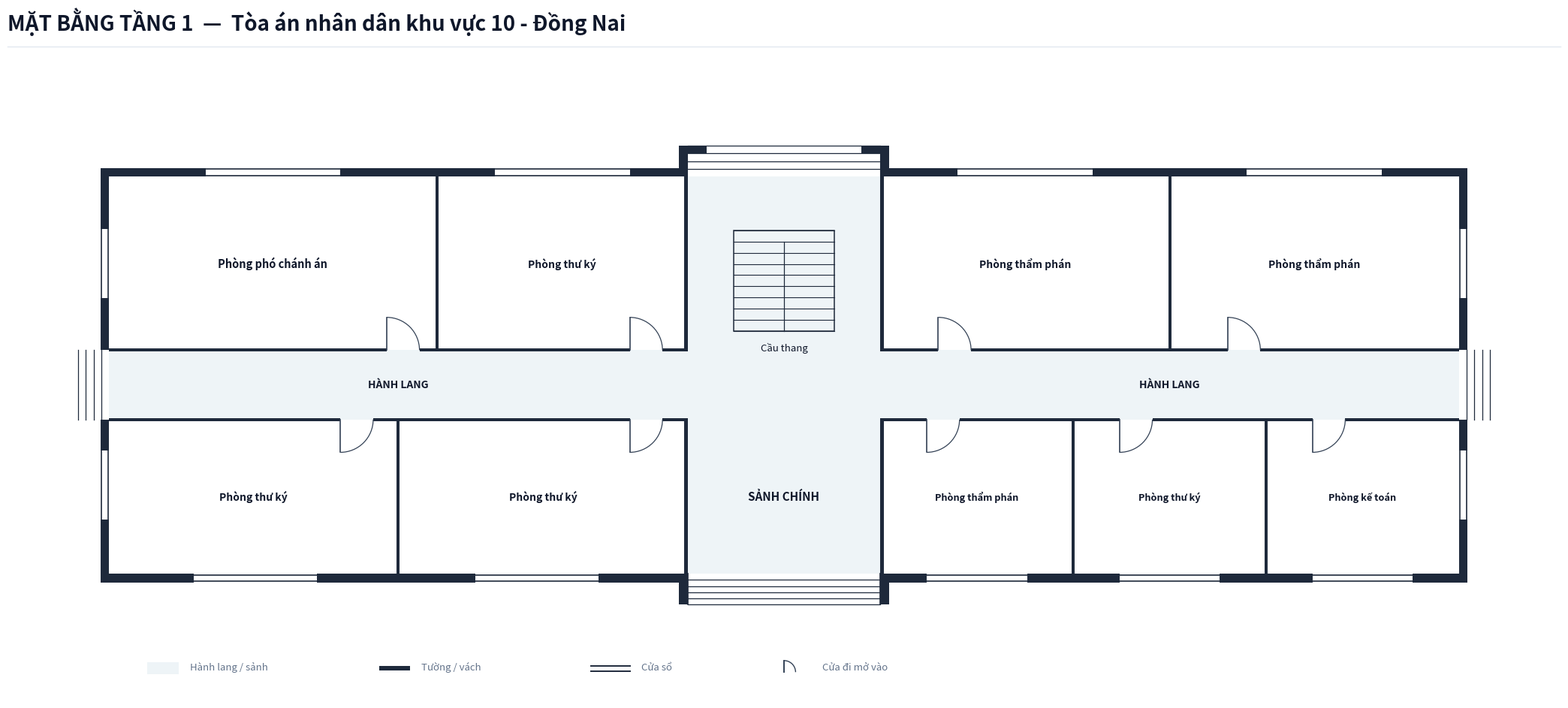

Source code (Python): (Note: this script raises an exception after producing the figure.)
import os
from typing import TypedDict, Tuple, List
import matplotlib.pyplot as plt
import matplotlib.patches as patches

class RoomDict(TypedDict):
    id: str
    name: str
    x: float
    y: float
    w: float
    h: float
    text_center: Tuple[float, float]
    door: Tuple[float, float, float, str]
    font_size: float

COURT_NAME = "Tòa án nhân dân khu vực 10 - Đồng Nai"

def create_floorplan_tang1(court_name: str = COURT_NAME):
    # ---------------------------------------------------------
    # 1. SETUP CANVAS & CANVAS STYLING
    # ---------------------------------------------------------
    fig = plt.figure(figsize=(22, 11), dpi=300)
    ax = fig.add_axes([0.03, 0.08, 0.94, 0.82])
    ax.set_aspect('equal')
    ax.axis('off')
    fig.patch.set_facecolor('#ffffff')

    # Color Palette according to Spec
    COLOR_WALL = '#1e293b'          # Dark slate structural wall & partitions
    COLOR_FILL_CORRIDOR = '#eef4f7'  # Soft pastel grey-cyan fill for corridor/lobby
    COLOR_ROOM_FILL = '#ffffff'     # Pure white for room interior
    COLOR_DOOR_SWING = '#334155'    # Dark slate door panel and arc
    COLOR_TEXT_MAIN = '#0f172a'     # Deep navy text
    COLOR_TEXT_MUTED = '#64748b'    # Muted grey text
    COLOR_STAIR_FILL = '#eef4f7'    # Floor 1 stair fill matches lobby background

    WALL_THICKNESS = 0.22  # 220mm exterior structural wall (dày)
    PART_THICKNESS = 0.08  # 80mm interior partition & corridor wall (mỏng, thanh thoát)
    W = WALL_THICKNESS
    P = PART_THICKNESS
    X_MAX = 35.0           # Single Building Total Length = 35.0m
    X_LOBBY_L = 15.0       # Lobby Left X = 15.0m
    X_LOBBY_R = 20.0       # Lobby Right X = 20.0m

    # ---------------------------------------------------------
    # 2. HEADER & LEGEND
    # ---------------------------------------------------------
    # Header Title (Single-line, font 20 bold, NO subtitle line)
    fig.text(0.03, 0.95, f'MẶT BẰNG TẦNG 1  —  {court_name}', 
             color='#0f172a', fontsize=20, fontweight='bold', family='sans-serif')
    
    # Header horizontal line
    header_line = plt.Line2D([0.03, 0.97], [0.93, 0.93], transform=fig.transFigure, color='#e2e8f0', linewidth=1.0)
    fig.lines.append(header_line)

    # Legend Box at Bottom Left
    lg_x, lg_y = 1.0, -7.5
    # Legend Item 1: Corridor fill
    ax.add_patch(patches.Rectangle((lg_x, lg_y), 0.8, 0.3, facecolor=COLOR_FILL_CORRIDOR, edgecolor='none', zorder=1))
    ax.text(lg_x + 1.1, lg_y + 0.05, 'Hành lang / sảnh', color=COLOR_TEXT_MUTED, fontsize=9.5, va='bottom')

    # Legend Item 2: Wall
    ax.add_patch(patches.Rectangle((lg_x + 6.0, lg_y + 0.1), 0.8, 0.12, facecolor=COLOR_WALL, edgecolor='none', zorder=1))
    ax.text(lg_x + 7.1, lg_y + 0.05, 'Tường / vách', color=COLOR_TEXT_MUTED, fontsize=9.5, va='bottom')

    # Legend Item 3: Window
    ax.plot([lg_x + 11.5, lg_x + 12.5], [lg_y + 0.22, lg_y + 0.22], color=COLOR_WALL, linewidth=1.4, zorder=1)
    ax.plot([lg_x + 11.5, lg_x + 12.5], [lg_y + 0.08, lg_y + 0.08], color=COLOR_WALL, linewidth=1.4, zorder=1)
    ax.text(lg_x + 12.8, lg_y + 0.05, 'Cửa sổ', color=COLOR_TEXT_MUTED, fontsize=9.5, va='bottom')

    # Legend Item 4: Door
    ax.plot([lg_x + 16.5, lg_x + 16.5], [lg_y + 0.05, lg_y + 0.35], color=COLOR_DOOR_SWING, linewidth=1.4, zorder=1)
    arc_lg = patches.Arc((lg_x + 16.5, lg_y + 0.05), 0.6, 0.6, angle=0, theta1=0, theta2=90, color=COLOR_DOOR_SWING, linewidth=1.0)
    ax.add_patch(arc_lg)
    ax.text(lg_x + 17.5, lg_y + 0.05, 'Cửa đi mở vào', color=COLOR_TEXT_MUTED, fontsize=9.5, va='bottom')

    # ---------------------------------------------------------
    # 3. CORRIDOR & LOBBY BACKGROUND FILL (TẦNG 1)
    # ---------------------------------------------------------
    # Main Horizontal Corridor (X: 0 to 35.0, Y: -0.9 to 0.9)
    ax.add_patch(patches.Rectangle((0.0, -0.9), X_MAX, 1.8, facecolor=COLOR_FILL_CORRIDOR, edgecolor='none', zorder=1))

    # South Main Lobby Space (X: 15.0 to 20.0, Y: -4.9 to -0.9)
    ax.add_patch(patches.Rectangle((X_LOBBY_L, -4.9), 5.0, 4.0, facecolor=COLOR_FILL_CORRIDOR, edgecolor='none', zorder=1))

    # North Rear Hall / Stair Lobby (X: 15.0 to 20.0, Y: 0.9 to 5.4)
    ax.add_patch(patches.Rectangle((X_LOBBY_L, 0.9), 5.0, 4.5, facecolor=COLOR_FILL_CORRIDOR, edgecolor='none', zorder=1))

    # ---------------------------------------------------------
    # 4. ROOM DEFINITIONS (TẦNG 1 - 9 PHÒNG)
    # ---------------------------------------------------------
    rooms: List[RoomDict] = [
        # === DÃY PHÍA BẮC (North Wing: Y > 0.9m) ===
        # Cánh Tây Bắc (X: 0.0 to 15.0m)
        {
            'id': 'T1_PCA', 'name': 'Phòng phó chánh án',
            'x': 0.0, 'y': 0.9, 'w': 8.5, 'h': 4.5,
            'text_center': (4.25, 3.15),
            'door': (7.2, 0.9, 0.85, 'N_IN_RIGHT'),
            'font_size': 10.5
        },
        {
            'id': 'T1_TK1', 'name': 'Phòng thư ký',
            'x': 8.5, 'y': 0.9, 'w': 6.5, 'h': 4.5,
            'text_center': (11.75, 3.15),
            'door': (13.5, 0.9, 0.85, 'N_IN_RIGHT'),
            'font_size': 10.0
        },
        # Cánh Đông Bắc (X: 20.0 to 35.0m)
        {
            'id': 'T1_TP1', 'name': 'Phòng thẩm phán',
            'x': 20.0, 'y': 0.9, 'w': 7.5, 'h': 4.5,
            'text_center': (23.75, 3.15),
            'door': (21.5, 0.9, 0.85, 'N_IN_RIGHT'),
            'font_size': 10.0
        },
        {
            'id': 'T1_TP2', 'name': 'Phòng thẩm phán',
            'x': 27.5, 'y': 0.9, 'w': 7.5, 'h': 4.5,
            'text_center': (31.25, 3.15),
            'door': (29.0, 0.9, 0.85, 'N_IN_RIGHT'),
            'font_size': 10.0
        },

        # === DÃY PHÍA NAM (South Wing: Y < -0.9m) ===
        # Cánh Tây Nam (X: 0.0 to 15.0m)
        {
            'id': 'T1_TK2', 'name': 'Phòng thư ký',
            'x': 0.0, 'y': -4.9, 'w': 7.5, 'h': 4.0,
            'text_center': (3.75, -2.9),
            'door': (6.0, -0.9, 0.85, 'S_IN_RIGHT'),
            'font_size': 10.0
        },
        {
            'id': 'T1_TK3', 'name': 'Phòng thư ký',
            'x': 7.5, 'y': -4.9, 'w': 7.5, 'h': 4.0,
            'text_center': (11.25, -2.9),
            'door': (13.5, -0.9, 0.85, 'S_IN_RIGHT'),
            'font_size': 10.0
        },
        # Cánh Đông Nam (X: 20.0 to 35.0m)
        {
            'id': 'T1_TP3', 'name': 'Phòng thẩm phán',
            'x': 20.0, 'y': -4.9, 'w': 5.0, 'h': 4.0,
            'text_center': (22.5, -2.9),
            'door': (21.2, -0.9, 0.85, 'S_IN_RIGHT'),
            'font_size': 9.2
        },
        {
            'id': 'T1_TK4', 'name': 'Phòng thư ký',
            'x': 25.0, 'y': -4.9, 'w': 5.0, 'h': 4.0,
            'text_center': (27.5, -2.9),
            'door': (26.2, -0.9, 0.85, 'S_IN_RIGHT'),
            'font_size': 9.2
        },
        {
            'id': 'T1_KT', 'name': 'Phòng kế toán',
            'x': 30.0, 'y': -4.9, 'w': 5.0, 'h': 4.0,
            'text_center': (32.5, -2.9),
            'door': (31.2, -0.9, 0.85, 'S_IN_RIGHT'),
            'font_size': 9.2
        },
    ]

    # Draw Room Background Fills (Pure white `#ffffff`)
    for r in rooms:
        rect = patches.Rectangle((r['x'], r['y']), r['w'], r['h'], facecolor=COLOR_ROOM_FILL, edgecolor='none', zorder=2)
        ax.add_patch(rect)

    # ---------------------------------------------------------
    # 5. STAIRCASE & ENTRANCE/EXIT STEPS (FLOOR 1 SPEC)
    # ---------------------------------------------------------
    stair_x, stair_y, stair_w, stair_h = 16.2, 1.4, 2.6, 2.6
    stair_bg = patches.Rectangle((stair_x, stair_y), stair_w, stair_h, facecolor=COLOR_STAIR_FILL, edgecolor=COLOR_WALL, linewidth=1.1, zorder=3)
    ax.add_patch(stair_bg)

    num_treads = 9
    for i in range(num_treads + 1):
        sy = stair_y + i * (stair_h / num_treads)
        ax.plot([stair_x, stair_x + stair_w], [sy, sy], color=COLOR_WALL, linewidth=0.8, zorder=4)

    mid_x = stair_x + stair_w / 2.0
    top_step_y = stair_y + (num_treads - 1) * (stair_h / num_treads)
    ax.plot([mid_x, mid_x], [stair_y, top_step_y], color=COLOR_WALL, linewidth=0.9, zorder=4)

    ax.text(stair_x + stair_w / 2.0, stair_y - 0.3, 'Cầu thang', color=COLOR_TEXT_MAIN, fontsize=9.5, ha='center', va='top', zorder=5)

    # Front Main Entrance Steps (South: Y = -4.9 to -5.7m, X: 15.0 to 20.0m)
    for sy in [-5.06, -5.22, -5.38, -5.54, -5.70]:
        ax.plot([X_LOBBY_L, X_LOBBY_R], [sy, sy], color=COLOR_WALL, linewidth=0.9, zorder=4)
    ax.plot([X_LOBBY_L, X_LOBBY_L], [-4.9, -5.70], color=COLOR_WALL, linewidth=1.2, zorder=4)
    ax.plot([X_LOBBY_R, X_LOBBY_R], [-4.9, -5.70], color=COLOR_WALL, linewidth=1.2, zorder=4)

    # Rear North Exit Steps (North: Y = 5.4 to 6.2m, X: 15.0 to 20.0m)
    for i in range(4):
        step_y = 5.4 + 0.2 * (i + 1)
        ax.plot([X_LOBBY_L, X_LOBBY_R], [step_y, step_y], color=COLOR_WALL, linewidth=0.9, zorder=4)

    # West & East Corridor Exit Steps (Open Corridor Exits)
    for i in range(4):
        step_x = 0.0 - 0.2 * (i + 1)
        ax.plot([step_x, step_x], [-0.9, 0.9], color=COLOR_WALL, linewidth=0.9, zorder=4)

    for i in range(4):
        step_x = X_MAX + 0.2 * (i + 1)
        ax.plot([step_x, step_x], [-0.9, 0.9], color=COLOR_WALL, linewidth=0.9, zorder=4)

    # Labels for Lobby and Corridor
    ax.text(17.5, -2.9, 'SẢNH CHÍNH', color=COLOR_TEXT_MAIN, fontsize=11.0, fontweight='bold', ha='center', va='center', zorder=5)
    ax.text(7.5, 0.0, 'HÀNH LANG', color=COLOR_TEXT_MAIN, fontsize=10.0, fontweight='bold', ha='center', va='center', zorder=5)
    ax.text(27.5, 0.0, 'HÀNH LANG', color=COLOR_TEXT_MAIN, fontsize=10.0, fontweight='bold', ha='center', va='center', zorder=5)

    # ---------------------------------------------------------
    # 6. DRAW WALLS (THICK EXTERIOR WALLS & THIN INTERIOR PARTITIONS)
    # ---------------------------------------------------------
    def draw_wall(x, y, w, h):
        rect = patches.Rectangle((x, y), w, h, facecolor=COLOR_WALL, edgecolor='none', zorder=10)
        ax.add_patch(rect)

    # Exterior West Wall (Thick, open at Corridor Y: -0.9 to 0.9)
    draw_wall(-W, 0.9, W, 4.5 + W)
    draw_wall(-W, -4.9 - W, W, 4.0 + W)

    # Exterior East Wall (Thick, open at Corridor Y: -0.9 to 0.9)
    draw_wall(X_MAX, 0.9, W, 4.5 + W)
    draw_wall(X_MAX, -4.9 - W, W, 4.0 + W)

    # Exterior North Wall (Thick, Y = 5.4m, open for rear exit at X: 15.0 to 20.0m)
    draw_wall(-W, 5.4, X_LOBBY_L + W, W)
    draw_wall(X_LOBBY_R, 5.4, (X_MAX - X_LOBBY_R) + W, W)

    # Exterior South Wall (Thick, Y = -4.9m, open for main entrance at X: 15.0 to 20.0m)
    draw_wall(-W, -4.9 - W, X_LOBBY_L + W, W)
    draw_wall(X_LOBBY_R, -4.9 - W, (X_MAX - X_LOBBY_R) + W, W)

    # Front Entrance Side Cheeks (Thick, South: Y = -4.9 to -5.7m, exactly flush with building exterior)
    draw_wall(X_LOBBY_L - W, -5.7, W, 0.8)
    draw_wall(X_LOBBY_R, -5.7, W, 0.8)

    # Rear Exit Side Walls with inward hooks (Thick, North: Y = 5.4 to 6.2m, exactly flush with hooks at 6.2m)
    draw_wall(X_LOBBY_L - W, 5.4, W, 0.8)
    draw_wall(X_LOBBY_R, 5.4, W, 0.8)
    # Hooks turning inward 0.5m per Spec (Top flush at Y = 6.2m)
    draw_wall(X_LOBBY_L, 6.2 - W, 0.5, W)
    draw_wall(X_LOBBY_R - 0.5, 6.2 - W, 0.5, W)

    # --- THIN INTERIOR WALLS (P = 0.08m) ---
    # Corridor North Wall Y = 0.9 (Thin P=0.08m, centered at Y = 0.9)
    # Doors at X: 7.2 to 8.05, X: 13.5 to 14.35, X: 21.5 to 22.35, X: 29.0 to 29.85
    draw_wall(0.0, 0.9 - P/2, 7.2, P)
    draw_wall(8.05, 0.9 - P/2, 5.45, P)
    draw_wall(14.35, 0.9 - P/2, 0.65, P)
    # Sảnh thang / lối ra sau mở tại X: 15.0 to 20.0
    draw_wall(20.0, 0.9 - P/2, 1.5, P)
    draw_wall(22.35, 0.9 - P/2, 6.65, P)
    draw_wall(29.85, 0.9 - P/2, 5.15, P)

    # Corridor South Wall Y = -0.9 (Thin P=0.08m, centered at Y = -0.9)
    # Doors at X: 6.0 to 6.85, X: 13.5 to 14.35, X: 21.2 to 22.05, X: 26.2 to 27.05, X: 31.2 to 32.05
    draw_wall(0.0, -0.9 - P/2, 6.0, P)
    draw_wall(6.85, -0.9 - P/2, 6.65, P)
    draw_wall(14.35, -0.9 - P/2, 0.65, P)
    # Sảnh chính mở tại X: 15.0 to 20.0
    draw_wall(20.0, -0.9 - P/2, 1.2, P)
    draw_wall(22.05, -0.9 - P/2, 4.15, P)
    draw_wall(27.05, -0.9 - P/2, 4.15, P)
    draw_wall(32.05, -0.9 - P/2, 2.95, P)

    # Internal Vertical Partitions (Thin P=0.08m)
    # North Wing Partitions
    draw_wall(8.5 - P/2, 0.9 - P/2, P, 4.5 + P/2)      # Between PCA & TK1
    draw_wall(15.0 - P, 0.9 - P/2, P, 4.5 + P/2)       # West edge of rear hall (flush at X = 15.0)
    draw_wall(20.0, 0.9 - P/2, P, 4.5 + P/2)           # East edge of rear hall (flush at X = 20.0)
    draw_wall(27.5 - P/2, 0.9 - P/2, P, 4.5 + P/2)     # Between TP1 & TP2

    # South Wing Partitions
    draw_wall(7.5 - P/2, -4.9, P, 4.0 + P/2)           # Between TK2 & TK3
    draw_wall(15.0 - P, -4.9, P, 4.0 + P/2)            # West edge of main lobby (flush at X = 15.0)
    draw_wall(20.0, -4.9, P, 4.0 + P/2)                # East edge of main lobby (flush at X = 20.0)
    draw_wall(25.0 - P/2, -4.9, P, 4.0 + P/2)          # Between TP3 & TK4
    draw_wall(30.0 - P/2, -4.9, P, 4.0 + P/2)          # Between TK4 & KT

    # ---------------------------------------------------------
    # 7. DRAW WINDOWS ON EXTERIOR WALLS
    # ---------------------------------------------------------
    def draw_window(x, y, w, h, is_horizontal=True):
        if is_horizontal:
            ax.add_patch(patches.Rectangle((x, y - 0.02), w, h + 0.04, facecolor='#ffffff', edgecolor='none', zorder=11))
            ax.plot([x, x + w], [y + 0.03, y + 0.03], color=COLOR_WALL, linewidth=1.2, zorder=12)
            ax.plot([x, x + w], [y + h - 0.03, y + h - 0.03], color=COLOR_WALL, linewidth=1.2, zorder=12)
        else:
            ax.add_patch(patches.Rectangle((x - 0.02, y), w + 0.04, h, facecolor='#ffffff', edgecolor='none', zorder=11))
            ax.plot([x + 0.03, x + 0.03], [y, y + h], color=COLOR_WALL, linewidth=1.2, zorder=12)
            ax.plot([x + w - 0.03, x + w - 0.03], [y, y + h], color=COLOR_WALL, linewidth=1.2, zorder=12)

    # North Windows (Y = 5.4m)
    draw_window(2.5, 5.4, 3.5, W, is_horizontal=True)    # PCA
    draw_window(10.0, 5.4, 3.5, W, is_horizontal=True)   # TK1
    draw_window(22.0, 5.4, 3.5, W, is_horizontal=True)   # TP1
    draw_window(29.5, 5.4, 3.5, W, is_horizontal=True)   # TP2

    # South Windows (Y = -4.9 - W)
    draw_window(2.2, -4.9 - W, 3.2, W, is_horizontal=True)   # TK2
    draw_window(9.5, -4.9 - W, 3.2, W, is_horizontal=True)   # TK3
    draw_window(21.2, -4.9 - W, 2.6, W, is_horizontal=True)  # TP3
    draw_window(26.2, -4.9 - W, 2.6, W, is_horizontal=True)  # TK4
    draw_window(31.2, -4.9 - W, 2.6, W, is_horizontal=True)  # KT

    # West & East Side Windows
    draw_window(-W, 2.25, W, 1.8, is_horizontal=False)
    draw_window(-W, -3.5, W, 1.8, is_horizontal=False)
    draw_window(X_MAX, 2.25, W, 1.8, is_horizontal=False)
    draw_window(X_MAX, -3.5, W, 1.8, is_horizontal=False)

    # ---------------------------------------------------------
    # 8. DRAW DOORS (SWINGS & LEAVES)
    # ---------------------------------------------------------
    def draw_door(x, y, w, dtype):
        if dtype == 'N_IN_RIGHT':
            ax.plot([x, x], [y, y + w], color=COLOR_DOOR_SWING, linewidth=1.2, zorder=15)
            arc = patches.Arc((x, y), 2*w, 2*w, angle=0, theta1=0, theta2=90, color=COLOR_DOOR_SWING, linewidth=0.9, zorder=15)
            ax.add_patch(arc)
        elif dtype == 'S_IN_RIGHT':
            ax.plot([x, x], [y, y - w], color=COLOR_DOOR_SWING, linewidth=1.2, zorder=15)
            arc = patches.Arc((x, y), 2*w, 2*w, angle=0, theta1=270, theta2=360, color=COLOR_DOOR_SWING, linewidth=0.9, zorder=15)
            ax.add_patch(arc)

    for r in rooms:
        dx, dy, dw, dtype = r['door']
        draw_door(dx, dy, dw, dtype)

    # ---------------------------------------------------------
    # 9. ROOM TEXT LABELS (EXACT NAMES FROM SURVEY, CENTERED)
    # ---------------------------------------------------------
    for r in rooms:
        tx, ty = r['text_center']
        ax.text(tx, ty, r['name'], color=COLOR_TEXT_MAIN, fontsize=r['font_size'], 
                fontweight='bold', ha='center', va='center', zorder=20)

    # ---------------------------------------------------------
    # 10. SAVE FIGURE (PNG 300 DPI)
    # ---------------------------------------------------------
    out_dir = os.path.dirname(os.path.abspath(__file__))
    out_png = os.path.join(out_dir, 'mat_bang_tang_1.png')
    plt.savefig(out_png, dpi=300, bbox_inches='tight', facecolor='#ffffff')
    plt.close()
    print(f"Bản vẽ Tầng 1 đã được xuất thành công: {out_png}")

if __name__ == '__main__':
    create_floorplan_tang1()
